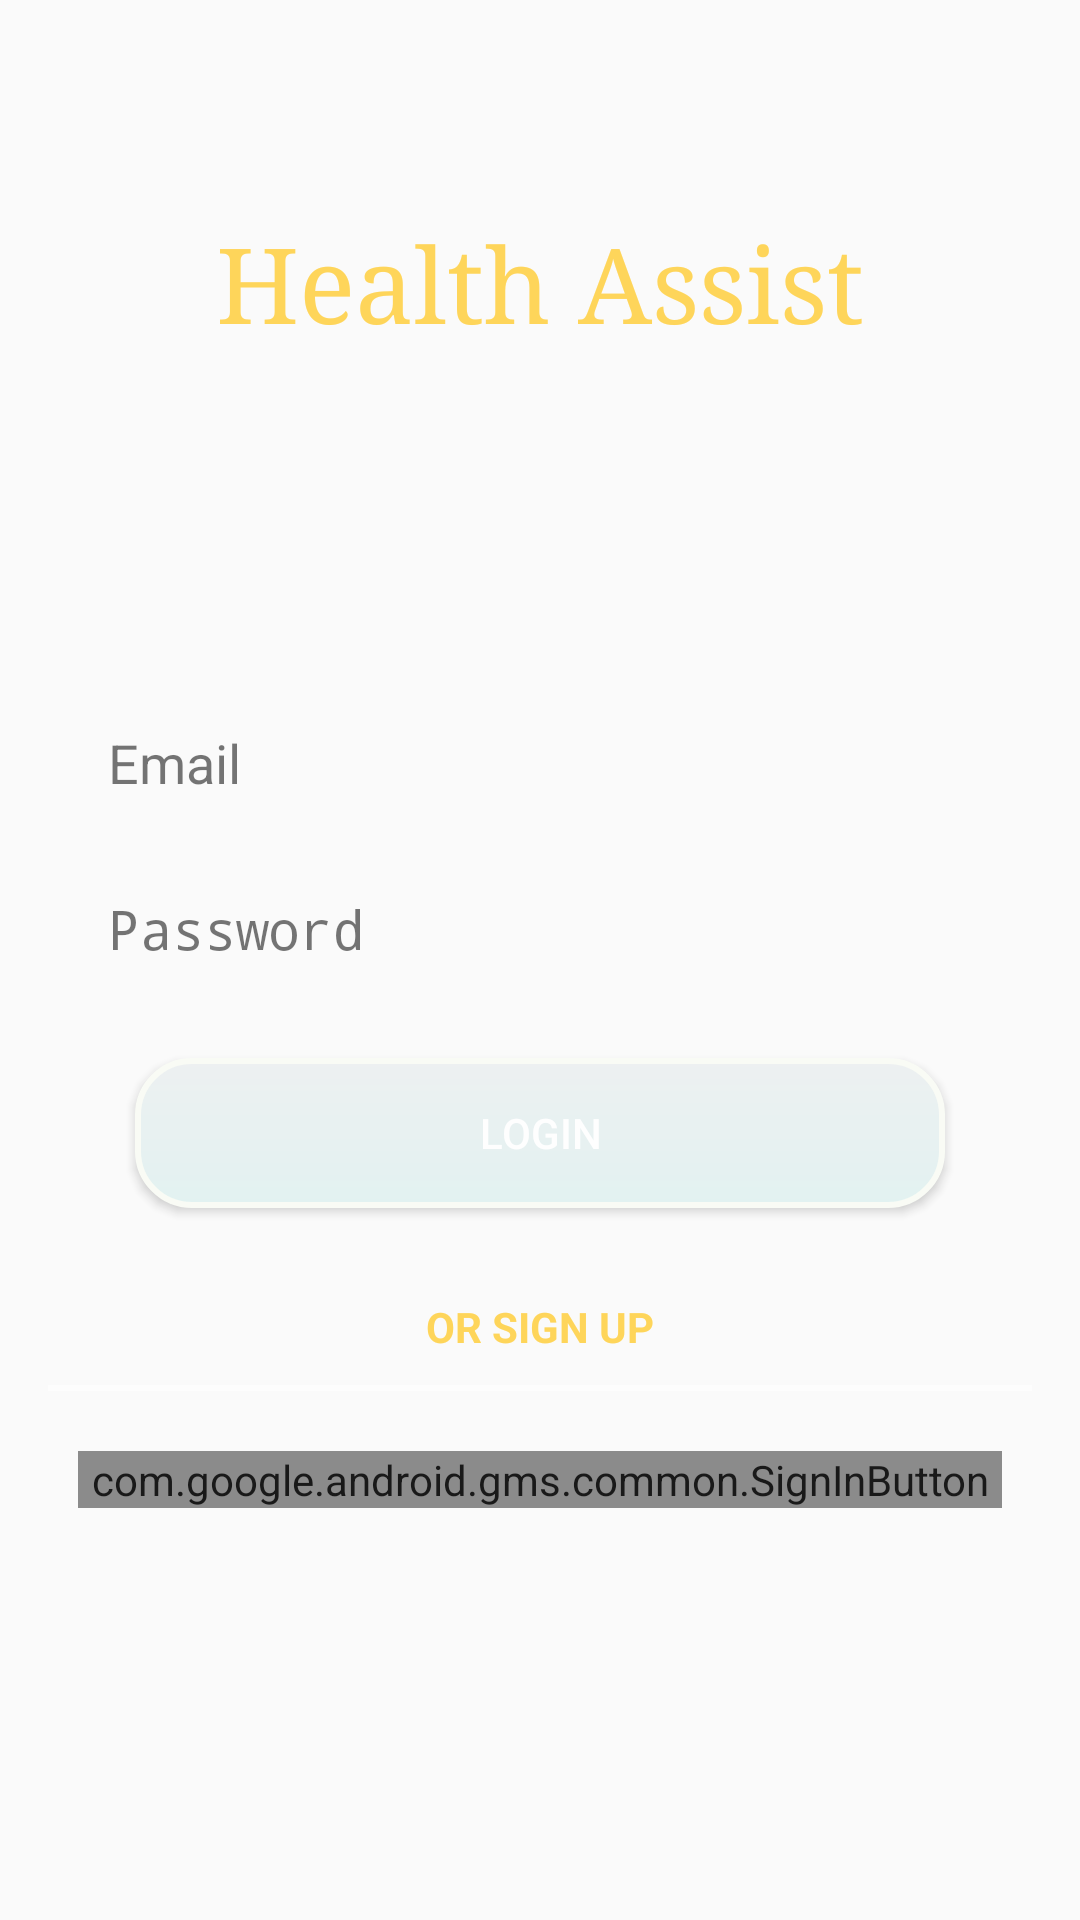

Reconstruct the res/layout file that produces this screen, plus the resources it refers to.
<!-- AndroidManifest.xml: application theme AppTheme -->
<!-- res/layout/activity_main.xml -->
<LinearLayout xmlns:android="http://schemas.android.com/apk/res/android"
    xmlns:card_view="http://schemas.android.com/apk/res-auto"
    xmlns:tools="http://schemas.android.com/tools"
    android:layout_width="match_parent"
    android:layout_height="match_parent"
    android:orientation="vertical"
    android:alpha="0.9"
    android:background="@drawable/shutterstock_care"
    android:padding="@dimen/activity_horizontal_margin"
    tools:context=".MainActivity">


    <RelativeLayout
        android:layout_width="match_parent"
        android:layout_height="wrap_content"
        android:orientation="vertical">

        
            
            
            
            
            
            
            
            

        <TextView
            android:id="@+id/remote"
            android:layout_width="match_parent"
            android:layout_height="wrap_content"
            android:layout_marginTop="55dp"
            android:gravity="center"
            android:text="Health Assist"
            android:textColor="@color/secondaryLightColor"
            android:textSize="35dp"
            android:typeface="serif" />

        
            
            
            
            
            
            
            

        
            
            
            
            
            
            
            
            
            
            
            

    </RelativeLayout>

    
    
    
    
    
    

    <LinearLayout
        android:layout_width="match_parent"
        android:layout_height="wrap_content"
        android:layout_marginTop="110dp"
        android:orientation="vertical">

        <android.support.design.widget.TextInputLayout
            android:id="@+id/usernameWrapper"
            android:layout_width="match_parent"
            android:layout_height="wrap_content"
            android:layout_marginBottom="10dp"
            android:background="@drawable/custom_edit_text_bg">

            <EditText
                android:id="@+id/username"
                android:layout_width="match_parent"
                android:layout_height="wrap_content"
                android:layout_marginLeft="15dp"
                android:layout_marginRight="15dp"
                android:background="@android:color/transparent"
                android:hint="Email"
                android:padding="5dp"
                android:inputType="textEmailAddress"
                android:textColor="@color/black"
                android:textColorHint="@color/white" />

        </android.support.design.widget.TextInputLayout>

        <android.support.design.widget.TextInputLayout
            android:id="@+id/passwordWrapper"
            android:layout_width="match_parent"
            android:layout_height="wrap_content"
            android:layout_below="@id/usernameWrapper"
            android:background="@drawable/custom_edit_text_bg">

            <EditText
                android:id="@+id/password"
                android:layout_width="match_parent"
                android:layout_height="wrap_content"
                android:layout_marginLeft="15dp"
                android:layout_marginRight="15dp"
                android:padding="5dp"
                android:background="@android:color/transparent"
                android:hint="Password"

                android:inputType="textPassword" />

        </android.support.design.widget.TextInputLayout>

    </LinearLayout>


    

    <Button
        android:id="@+id/activity_main_login_button"
        android:layout_width="wrap_content"
        android:layout_height="wrap_content"
        android:layout_marginTop="25dp"
        android:background="@drawable/custom_login_button"
        android:elevation="60dp"
        android:text="Login"
        android:onClick=""
        android:layout_gravity="center"
        android:textColor="@android:color/white" />

    
    
    
    
    
    
    
    
    
    

    <TextView
        android:layout_width="wrap_content"
        android:layout_height="wrap_content"
        android:layout_gravity="center"
        android:layout_marginBottom="10dp"
        android:layout_marginTop="30dp"
        android:text="OR SIGN UP"
        android:textColor="@color/secondaryLightColor"
        android:textStyle="bold" />

    <View
        android:layout_width="match_parent"
        android:layout_height="2dp"
        android:alpha="0.7"
        android:background="@android:color/white" />

    
    
    
    
    
    

    <LinearLayout
        android:layout_width="fill_parent"
        android:layout_height="wrap_content"
        android:orientation="vertical">

        <com.facebook.login.widget.LoginButton xmlns:fb="http://schemas.android.com/apk/res-auto"
            android:id="@+id/button_facebook_login"
            android:layout_width="match_parent"
            android:layout_height="0dp"
            android:layout_marginBottom="8dp"
            android:layout_marginLeft="13dp"
            android:layout_marginRight="13dp"
            android:layout_marginTop="12dp" />

        <com.google.android.gms.common.SignInButton
            android:id="@+id/sign_in_button_gmail"
            android:layout_width="match_parent"
            android:layout_height="wrap_content"
            android:layout_marginBottom="10dp"
            android:layout_marginLeft="10dp"
            android:layout_marginRight="10dp" />

        
        
        
        
        
        
        
        

    </LinearLayout>

    <ProgressBar
        android:id="@+id/progressBar1"
        style="?android:attr/progressBarStyleLarge"
        android:layout_width="wrap_content"
        android:layout_height="wrap_content"
        android:layout_centerHorizontal="true"
        android:layout_gravity="center"
        android:visibility="invisible" />

    


    
    
    
    
    
    
    

</LinearLayout>
<!-- resources referenced by this layout -->
<resources>
  <color name="black">#212121</color>
  <color name="secondaryLightColor">#ffd149</color>
  <dimen name="activity_horizontal_margin">16dp</dimen>
  <!-- drawable custom_login_button (drawable) -->
  <?xml version="1.0" encoding="utf-8"?>
  <shape xmlns:android="http://schemas.android.com/apk/res/android"
      android:shape="rectangle">
      <corners android:radius="18dp" />
      <gradient
          android:angle="270"
          android:centerColor="#e0f2f1"
          android:centerX="100%"
          android:endColor="#F7F6F0"
          android:startColor="#eceff1"
          android:type="linear" />
  
      
      
      
      
      
      
      
      
      <padding
          android:bottom="5dp"
          android:left="5dp"
          android:right="5dp"
          android:top="5dp" />
      <size
          android:width="270dp"
          android:height="50dp" />
      <stroke
          android:width="2dp"
          android:color="#F9FCF5" />
  </shape>
  <style name="AppTheme" parent="Theme.AppCompat.Light.NoActionBar">
          <item name="colorPrimary">@color/primaryColor</item>
          <item name="colorPrimaryDark">@color/primaryDarkColor</item>
          <item name="colorAccent">@color/secondaryDarkColor</item>
          <item name="android:colorForeground">@color/foreground_material_light</item>
      </style>
  <color name="primaryColor">#212121</color>
  <color name="primaryDarkColor">#000000</color>
  <color name="secondaryDarkColor">#c67100</color>
  <!-- not gathered from this repository: default colours our renderer supplied (Android Studio template values) -->
  <color name="white">#FFFFFFFF</color>
</resources>
